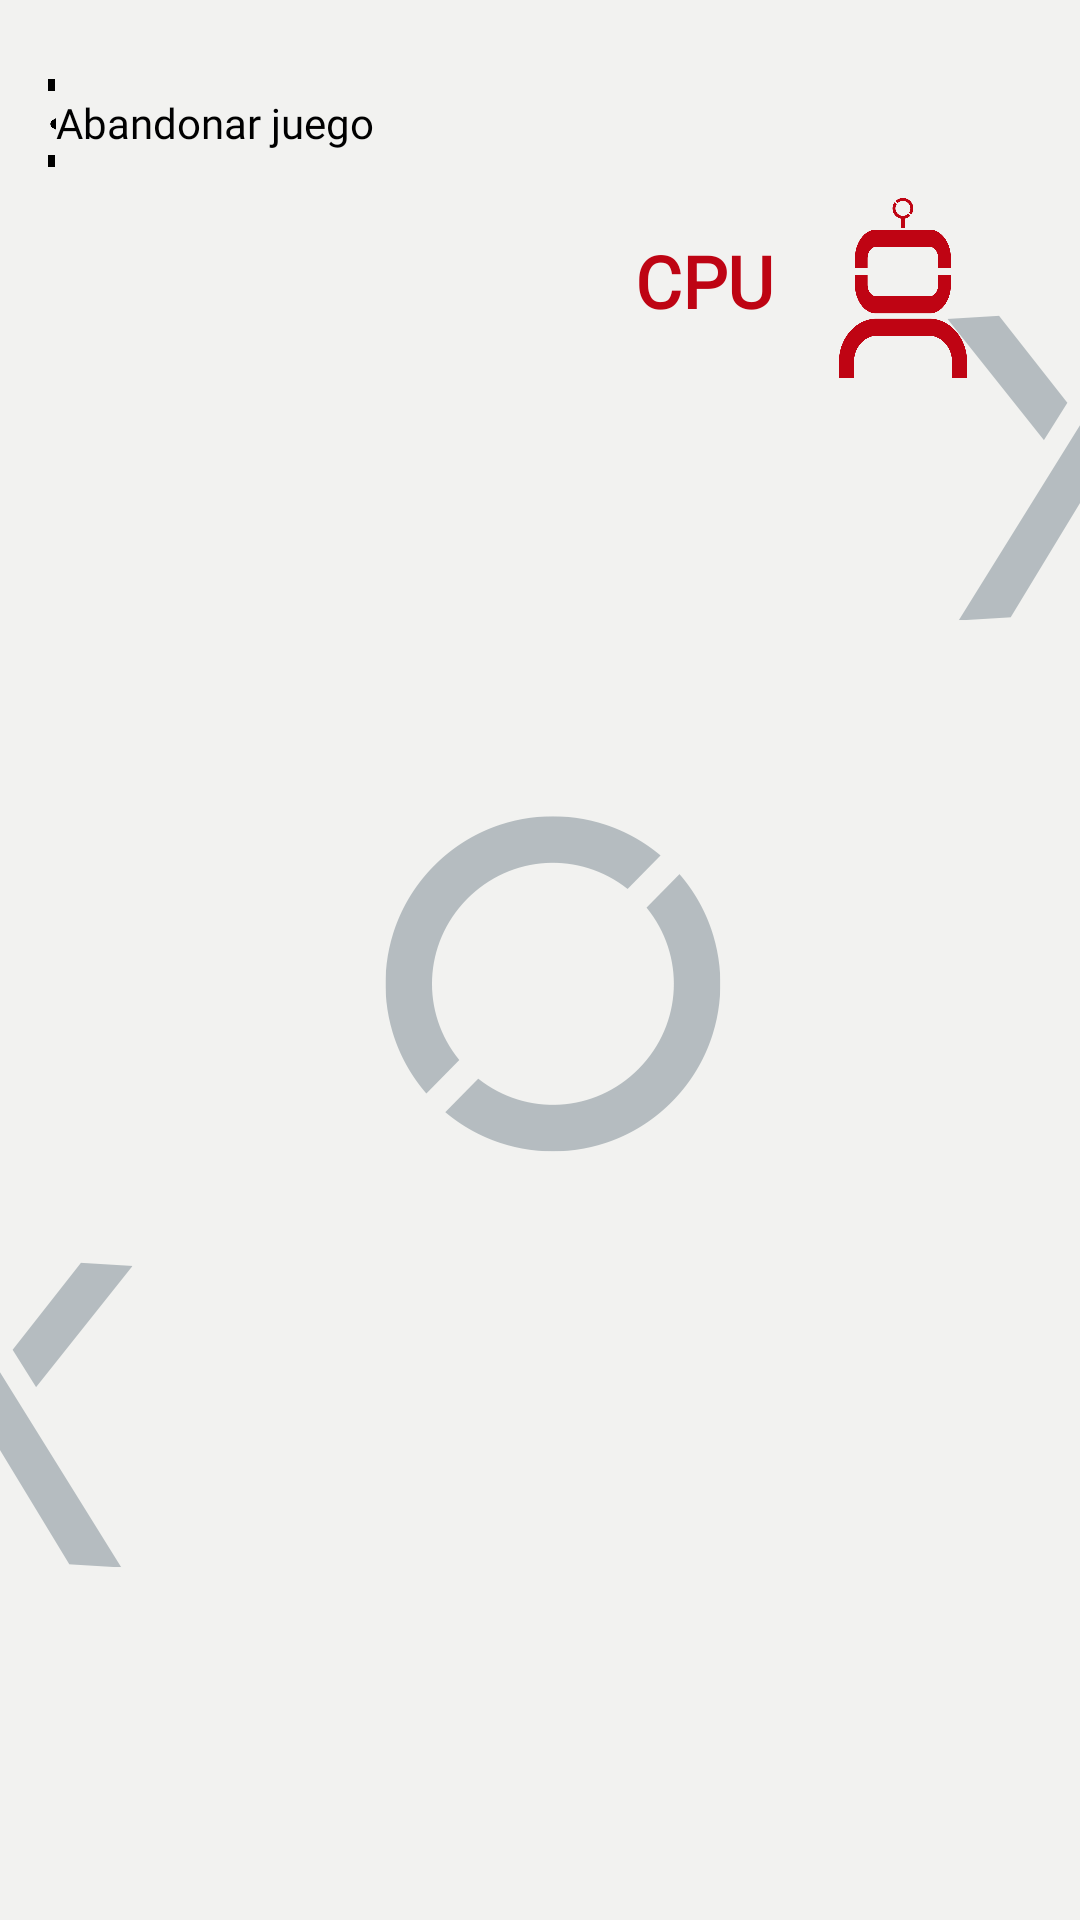

Layout XML and referenced resources for this Android screen:
<!-- AndroidManifest.xml: activity theme Theme.TresEnRaya -->
<!-- res/layout/activity_tic_tac_toe.xml -->
<?xml version="1.0" encoding="utf-8"?>
<LinearLayout xmlns:android="http://schemas.android.com/apk/res/android"
    xmlns:app="http://schemas.android.com/apk/res-auto"
    android:layout_width="match_parent"
    android:layout_height="match_parent"
    android:background="@drawable/bgvs"
    android:gravity="center|top"
    android:orientation="vertical"
    android:padding="16dp">


    <LinearLayout
        android:layout_width="match_parent"
        android:layout_height="50dp"
        android:gravity="center"
        android:orientation="horizontal">

        <ImageButton
            android:id="@+id/btnexit"
            android:layout_width="wrap_content"
            android:layout_height="wrap_content"
            android:layout_weight="1"
            android:backgroundTint="#00FFFFFF"
            android:scaleType="centerInside"
            app:srcCompat="@drawable/exit" />

        <TextView
            android:id="@+id/textView4"
            android:layout_width="651dp"
            android:layout_height="wrap_content"
            android:layout_weight="1"
            android:fontFamily="@font/roboto_medium"
            android:text="Abandonar juego"
            android:textAlignment="textStart"
            android:textColor="@color/black" />

    </LinearLayout>

    <LinearLayout
        android:id="@+id/cpubar"
        android:layout_width="match_parent"
        android:layout_height="wrap_content"
        android:gravity="center"
        android:orientation="horizontal">

        <TextView
            android:id="@+id/cputext"
            android:layout_width="200dp"
            android:layout_height="37dp"

            android:layout_weight="1"

            android:fontFamily="@font/roboto_medium"
            android:text="CPU"
            android:textAlignment="textEnd"
            android:textColor="#BE0413"
            android:textSize="24sp"
            android:textStyle="bold" />

        <ImageView
            android:id="@+id/cpuimg"
            android:layout_width="2sp"
            android:layout_height="60dp"
            android:layout_weight="2"
            android:scaleType="fitCenter"
            app:srcCompat="@drawable/cpu" />

    </LinearLayout>

    <LinearLayout
        android:layout_width="match_parent"
        android:layout_height="500dp"
        android:gravity="center"
        android:orientation="vertical">

        <GridLayout
            android:id="@+id/gridLayout"
            android:layout_width="wrap_content"
            android:layout_height="wrap_content"
            android:layout_gravity="center"
            android:layout_marginBottom="16dp"
            android:columnCount="3"
            android:orientation="horizontal"
            android:rowCount="3">

            
            <Button
                android:id="@+id/button_00"
                style="xml/style.xml"
                android:layout_width="90dp"
                android:layout_height="90dp"
                android:layout_margin="5dp"
                android:backgroundTint="#F0F0EF"
                android:fontFamily="@font/designer"
                android:textAlignment="center"
                android:textSize="45sp"
                app:cornerRadius="10dp"
                app:strokeColor="#000000"
                app:strokeWidth="3dp" />

            <Button
                android:id="@+id/button_01"
                style="xml/style.xml"
                android:layout_width="90dp"
                android:layout_height="90dp"
                android:layout_margin="5dp"
                android:backgroundTint="#F0F0EF"
                android:fontFamily="@font/designer"
                android:textAlignment="center"
                android:textSize="45sp"
                app:cornerRadius="10dp"
                app:strokeColor="#000000"
                app:strokeWidth="3dp" />

            <Button
                android:id="@+id/button_02"
                style="xml/style.xml"
                android:layout_width="90dp"
                android:layout_height="90dp"
                android:layout_margin="5dp"
                android:backgroundTint="#F0F0EF"
                android:fontFamily="@font/designer"
                android:textAlignment="center"
                android:textSize="45sp"
                app:cornerRadius="10dp"
                app:strokeColor="#000000"
                app:strokeWidth="3dp" />

            <Button
                android:id="@+id/button_10"
                style="xml/style.xml"
                android:layout_width="90dp"
                android:layout_height="90dp"
                android:layout_margin="5dp"
                android:backgroundTint="#F0F0EF"
                android:fontFamily="@font/designer"
                android:textAlignment="center"
                android:textSize="45sp"
                app:cornerRadius="10dp"
                app:strokeColor="#000000"
                app:strokeWidth="3dp" />

            <Button
                android:id="@+id/button_11"
                style="xml/style.xml"
                android:layout_width="90dp"
                android:layout_height="90dp"
                android:layout_margin="5dp"
                android:backgroundTint="#F0F0EF"
                android:fontFamily="@font/designer"
                android:textAlignment="center"
                android:textSize="45sp"
                app:cornerRadius="10dp"
                app:strokeColor="#000000"
                app:strokeWidth="3dp" />

            <Button
                android:id="@+id/button_12"
                style="xml/style.xml"
                android:layout_width="90dp"
                android:layout_height="90dp"
                android:layout_margin="5dp"
                android:backgroundTint="#F0F0EF"
                android:fontFamily="@font/designer"
                android:textAlignment="center"
                android:textSize="45sp"
                app:cornerRadius="10dp"
                app:strokeColor="#000000"
                app:strokeWidth="3dp" />

            <Button
                android:id="@+id/button_20"
                style="xml/style.xml"
                android:layout_width="90dp"
                android:layout_height="90dp"
                android:layout_margin="5dp"
                android:backgroundTint="#F0F0EF"
                android:fontFamily="@font/designer"
                android:textAlignment="center"
                android:textSize="45sp"
                app:cornerRadius="10dp"
                app:strokeColor="#000000"
                app:strokeWidth="3dp" />

            <Button
                android:id="@+id/button_21"
                style="xml/style.xml"
                android:layout_width="90dp"
                android:layout_height="90dp"
                android:layout_margin="5dp"
                android:backgroundTint="#F0F0EF"
                android:fontFamily="@font/designer"
                android:textAlignment="center"
                android:textSize="45sp"
                app:cornerRadius="10dp"
                app:strokeColor="#000000"
                app:strokeWidth="3dp" />

            <Button
                android:id="@+id/button_22"
                style="xml/style.xml"
                android:layout_width="90dp"
                android:layout_height="90dp"
                android:layout_margin="5dp"
                android:backgroundTint="#F0F0EF"
                android:fontFamily="@font/designer"
                android:textAlignment="center"
                android:textSize="45sp"
                app:cornerRadius="10dp"
                app:strokeColor="#000000"
                app:strokeWidth="3dp" />
        </GridLayout>
    </LinearLayout>

    <LinearLayout
        android:id="@+id/playerbar"
        android:layout_width="match_parent"
        android:layout_height="70dp"
        android:gravity="center"
        android:orientation="horizontal"
        android:visibility="visible">

        <ImageView
            android:id="@+id/playerimg"
            android:layout_width="5dp"
            android:layout_height="60dp"
            android:layout_weight="2"
            android:scaleType="centerInside"
            app:srcCompat="@drawable/player1" />

        <TextView
            android:id="@+id/playertext"
            android:layout_width="180dp"
            android:layout_height="37dp"

            android:layout_weight="1"

            android:fontFamily="@font/roboto_medium"
            android:text="JUGADOR"
            android:textAlignment="viewStart"
            android:textColor="#418EBE"
            android:textSize="24sp"
            android:textStyle="bold" />

    </LinearLayout>

    

</LinearLayout>
<!-- resources referenced by this layout -->
<resources>
  <color name="black">#FF000000</color>
  <!-- drawable bgvs: png bitmap (drawable, 35575 bytes) -->
  <!-- drawable cpu: png bitmap (drawable, 15114 bytes) -->
  <!-- drawable exit: png bitmap (drawable, 6257 bytes) -->
  <!-- drawable player1: png bitmap (drawable, 16247 bytes) -->
  <style name="Theme.TresEnRaya" parent="Base.Theme.TresEnRaya">
          
          <item name="android:navigationBarColor">@android:color/transparent</item>
          <item name="android:statusBarColor">@android:color/transparent</item>
          <item name="android:windowLightStatusBar">?attr/isLightTheme</item>
      </style>
  <style name="Base.Theme.TresEnRaya" parent="Theme.Material3.DayNight.NoActionBar">
          
          
          <item name="backgroundColor">@color/primary_light</item>
          <item name="android:buttonStyle">@style/Theme.TresEnRaya</item>
      </style>
  <color name="primary_light">#418FBF</color>
</resources>
